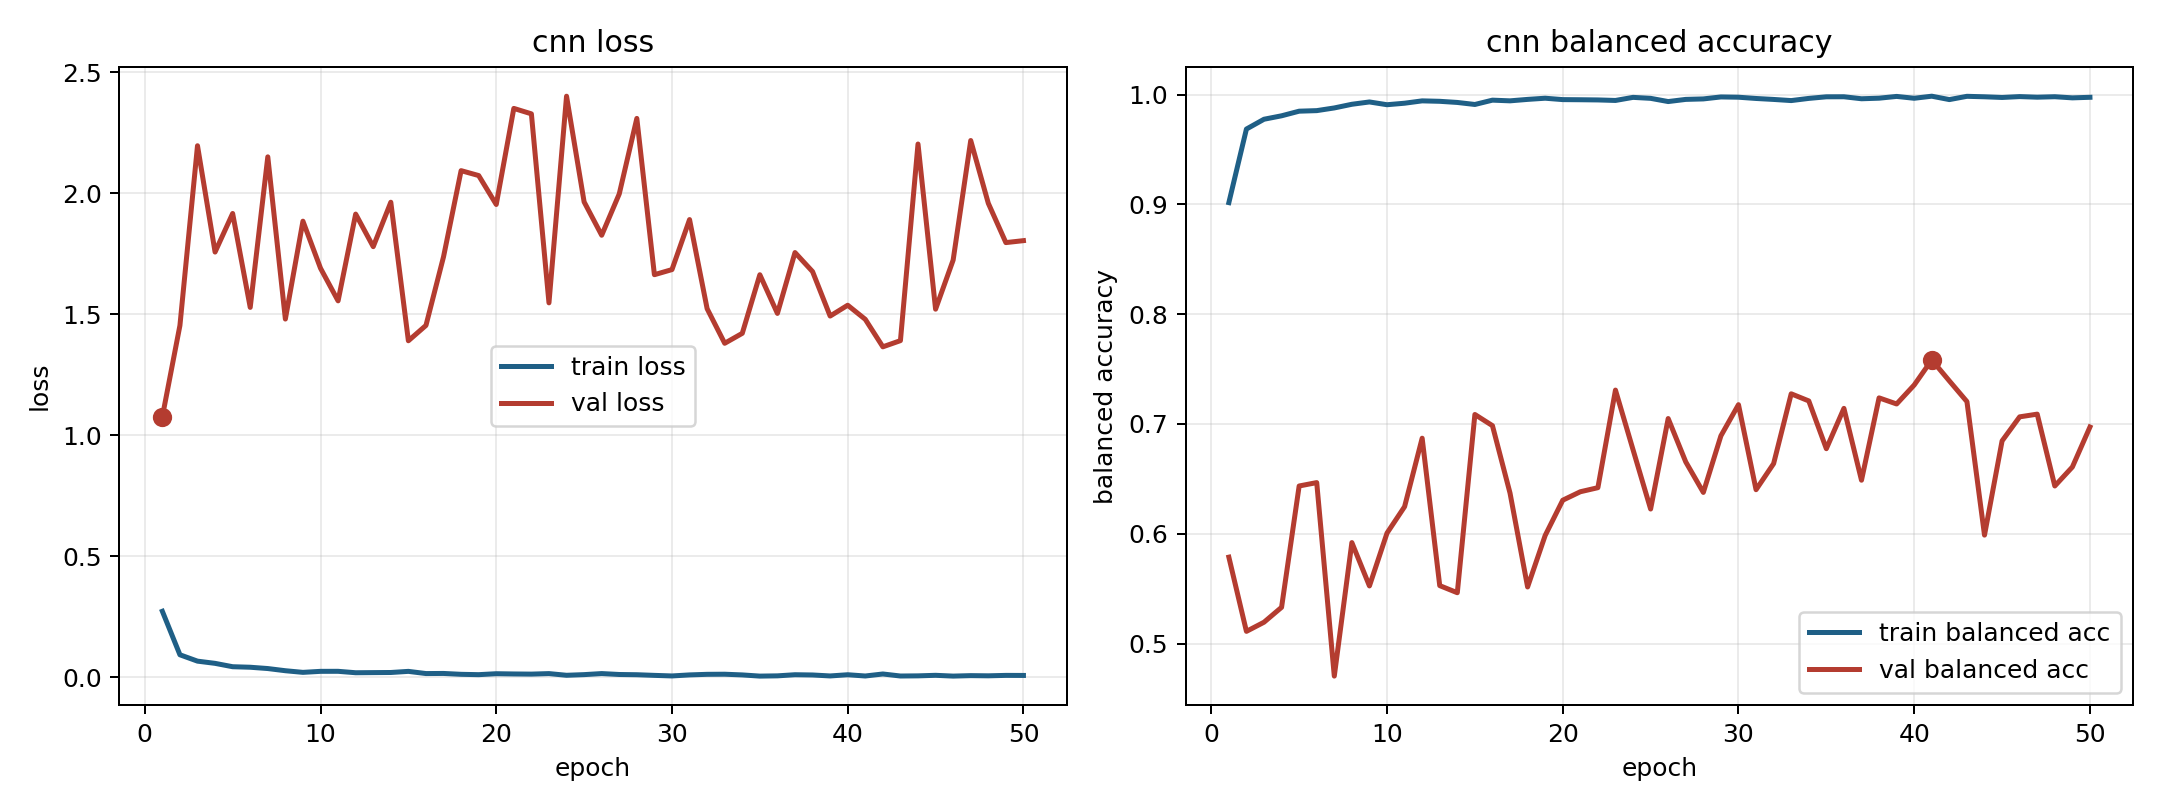

Source data for this figure (header and first rows):
model, fold, epoch, train_loss, train_balanced_accuracy, val_loss, val_balanced_accuracy
cnn, 3, 1, 0.2728, 0.9016, 1.077, 0.5787
cnn, 3, 2, 0.09309, 0.9686, 1.454, 0.5111
cnn, 3, 3, 0.06679, 0.9775, 2.196, 0.5194
cnn, 3, 4, 0.05767, 0.9807, 1.757, 0.533
cnn, 3, 5, 0.04377, 0.9849, 1.916, 0.6435
cnn, 3, 6, 0.0416, 0.9854, 1.528, 0.6466
cnn, 3, 7, 0.03622, 0.9878, 2.151, 0.4704
cnn, 3, 8, 0.02722, 0.9912, 1.48, 0.592
cnn, 3, 9, 0.02044, 0.9933, 1.885, 0.5525
cnn, 3, 10, 0.02467, 0.9907, 1.69, 0.6006
cnn, 3, 11, 0.0248, 0.9921, 1.555, 0.6247
cnn, 3, 12, 0.01892, 0.9943, 1.914, 0.687
cnn, 3, 13, 0.01945, 0.9939, 1.779, 0.5528
cnn, 3, 14, 0.0199, 0.9928, 1.963, 0.5463
cnn, 3, 15, 0.02457, 0.991, 1.391, 0.7086
cnn, 3, 16, 0.01552, 0.9949, 1.454, 0.6985
cnn, 3, 17, 0.01596, 0.9943, 1.738, 0.637
cnn, 3, 18, 0.01237, 0.9956, 2.093, 0.5515
cnn, 3, 19, 0.01095, 0.9967, 2.073, 0.5985
cnn, 3, 20, 0.01488, 0.9954, 1.954, 0.6306
cnn, 3, 21, 0.01384, 0.9953, 2.351, 0.6383
cnn, 3, 22, 0.01322, 0.9951, 2.328, 0.642
cnn, 3, 23, 0.01536, 0.9946, 1.547, 0.7309
cnn, 3, 24, 0.008383, 0.9974, 2.401, 0.6765
cnn, 3, 25, 0.0111, 0.9966, 1.964, 0.6225
cnn, 3, 26, 0.01547, 0.9936, 1.827, 0.7049
cnn, 3, 27, 0.01165, 0.9956, 1.997, 0.6654
cnn, 3, 28, 0.01068, 0.996, 2.309, 0.6377
cnn, 3, 29, 0.008018, 0.9978, 1.664, 0.6892
cnn, 3, 30, 0.005658, 0.9976, 1.685, 0.7176
cnn, 3, 31, 0.009942, 0.9964, 1.891, 0.6401
cnn, 3, 32, 0.01235, 0.9956, 1.523, 0.6639
cnn, 3, 33, 0.01276, 0.9945, 1.38, 0.7275
cnn, 3, 34, 0.009876, 0.9965, 1.421, 0.721
cnn, 3, 35, 0.004992, 0.998, 1.663, 0.6775
cnn, 3, 36, 0.00605, 0.998, 1.504, 0.7142
cnn, 3, 37, 0.01068, 0.9962, 1.755, 0.6488
cnn, 3, 38, 0.009636, 0.9967, 1.676, 0.7238
cnn, 3, 39, 0.005647, 0.9983, 1.493, 0.7182
cnn, 3, 40, 0.01062, 0.9966, 1.537, 0.7355
cnn, 3, 41, 0.00545, 0.9985, 1.479, 0.7583
cnn, 3, 42, 0.01375, 0.9954, 1.366, 0.7392
cnn, 3, 43, 0.005389, 0.9984, 1.391, 0.7204
cnn, 3, 44, 0.006026, 0.998, 2.204, 0.5988
cnn, 3, 45, 0.008255, 0.9974, 1.521, 0.6846
cnn, 3, 46, 0.005034, 0.9982, 1.724, 0.7065
cnn, 3, 47, 0.006941, 0.9976, 2.218, 0.709
cnn, 3, 48, 0.006195, 0.998, 1.959, 0.6435
cnn, 3, 49, 0.007953, 0.997, 1.796, 0.6608
cnn, 3, 50, 0.007699, 0.9975, 1.804, 0.6972
